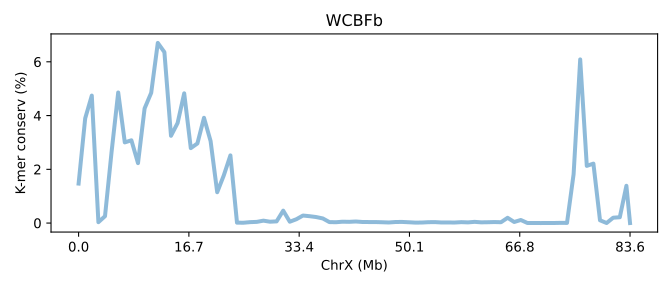

The table this chart was drawn from, first rows:
SeqID	ChrX (Mb)	K-mer conserv (%)	Group	Group_chrom
SDFBb.chrX	0.0	1.469	0	0
SDFBb.chrX	0.01197	3.898	0	0
SDFBb.chrX	0.02394	4.743	0	0
SDFBb.chrX	0.03591	0.03217	0	0
SDFBb.chrX	0.04788	0.2549	0	0
SDFBb.chrX	0.05984	2.655	0	0
SDFBb.chrX	0.07181	4.858	0	0
SDFBb.chrX	0.08378	3.002	0	0
SDFBb.chrX	0.09575	3.08	0	0
SDFBb.chrX	0.1077	2.23	0	0
SDFBb.chrX	0.1197	4.266	0	0
SDFBb.chrX	0.1317	4.847	0	0
SDFBb.chrX	0.1436	6.703	0	0
SDFBb.chrX	0.1556	6.36	0	0
SDFBb.chrX	0.1676	3.247	0	0
SDFBb.chrX	0.1795	3.722	0	0
SDFBb.chrX	0.1915	4.827	0	0
SDFBb.chrX	0.2035	2.788	0	0
SDFBb.chrX	0.2154	2.962	0	0
SDFBb.chrX	0.2274	3.917	0	0
SDFBb.chrX	0.2394	3.049	0	0
SDFBb.chrX	0.2513	1.147	0	0
SDFBb.chrX	0.2633	1.774	0	0
SDFBb.chrX	0.2753	2.518	0	0
SDFBb.chrX	0.2873	0.01379	0	0
SDFBb.chrX	0.2992	0.01216	0	0
SDFBb.chrX	0.3112	0.03406	0	0
SDFBb.chrX	0.3232	0.04335	0	0
SDFBb.chrX	0.3351	0.08885	0	0
SDFBb.chrX	0.3471	0.04959	0	0
SDFBb.chrX	0.3591	0.06196	0	0
SDFBb.chrX	0.371	0.4614	0	0
SDFBb.chrX	0.383	0.04945	0	0
SDFBb.chrX	0.395	0.1423	0	0
SDFBb.chrX	0.4069	0.2798	0	0
SDFBb.chrX	0.4189	0.2549	0	0
SDFBb.chrX	0.4309	0.2233	0	0
SDFBb.chrX	0.4428	0.1712	0	0
SDFBb.chrX	0.4548	0.03558	0	0
SDFBb.chrX	0.4668	0.03056	0	0
SDFBb.chrX	0.4788	0.05001	0	0
SDFBb.chrX	0.4907	0.04492	0	0
SDFBb.chrX	0.5027	0.05776	0	0
SDFBb.chrX	0.5147	0.0393	0	0
SDFBb.chrX	0.5266	0.03759	0	0
SDFBb.chrX	0.5386	0.03696	0	0
SDFBb.chrX	0.5506	0.02964	0	0
SDFBb.chrX	0.5625	0.02097	0	0
SDFBb.chrX	0.5745	0.03867	0	0
SDFBb.chrX	0.5865	0.04153	0	0
SDFBb.chrX	0.5984	0.02997	0	0
SDFBb.chrX	0.6104	0.01666	0	0
SDFBb.chrX	0.6224	0.01872	0	0
SDFBb.chrX	0.6343	0.03199	0	0
SDFBb.chrX	0.6463	0.03508	0	0
SDFBb.chrX	0.6583	0.02076	0	0
SDFBb.chrX	0.6703	0.02104	0	0
SDFBb.chrX	0.6822	0.01967	0	0
SDFBb.chrX	0.6942	0.03335	0	0
SDFBb.chrX	0.7062	0.02457	0	0
... 25 more rows
